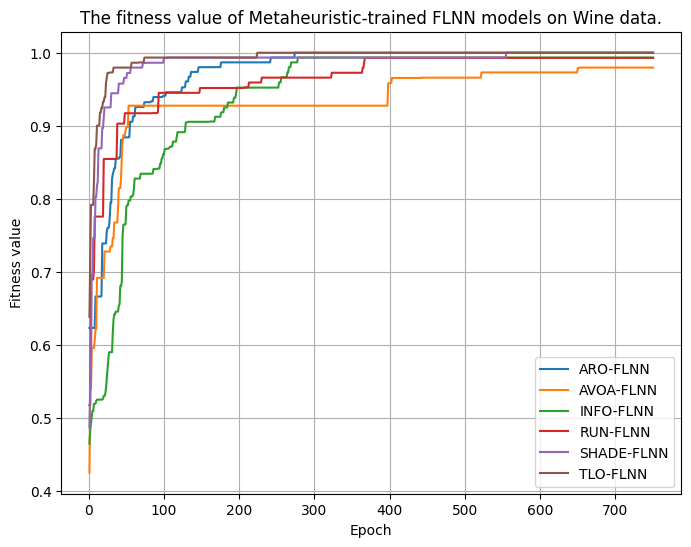

The table this chart was drawn from, first rows:
epoch, loss, Model
1, 0.4248, AVOA-FLNN
2, 0.5391, AVOA-FLNN
3, 0.5406, AVOA-FLNN
4, 0.5956, AVOA-FLNN
5, 0.5956, AVOA-FLNN
6, 0.5956, AVOA-FLNN
7, 0.5956, AVOA-FLNN
8, 0.6059, AVOA-FLNN
9, 0.6213, AVOA-FLNN
10, 0.6213, AVOA-FLNN
11, 0.6916, AVOA-FLNN
12, 0.6916, AVOA-FLNN
13, 0.6916, AVOA-FLNN
14, 0.6916, AVOA-FLNN
15, 0.6916, AVOA-FLNN
16, 0.6916, AVOA-FLNN
17, 0.6916, AVOA-FLNN
18, 0.6916, AVOA-FLNN
19, 0.6916, AVOA-FLNN
20, 0.6916, AVOA-FLNN
21, 0.7277, AVOA-FLNN
22, 0.7277, AVOA-FLNN
23, 0.7277, AVOA-FLNN
24, 0.7277, AVOA-FLNN
25, 0.7277, AVOA-FLNN
26, 0.7277, AVOA-FLNN
27, 0.7277, AVOA-FLNN
28, 0.7277, AVOA-FLNN
29, 0.7346, AVOA-FLNN
30, 0.7346, AVOA-FLNN
31, 0.7346, AVOA-FLNN
32, 0.746, AVOA-FLNN
33, 0.746, AVOA-FLNN
34, 0.7675, AVOA-FLNN
35, 0.7675, AVOA-FLNN
36, 0.7675, AVOA-FLNN
37, 0.7675, AVOA-FLNN
38, 0.7675, AVOA-FLNN
39, 0.7877, AVOA-FLNN
40, 0.8145, AVOA-FLNN
41, 0.8145, AVOA-FLNN
42, 0.8145, AVOA-FLNN
43, 0.8288, AVOA-FLNN
44, 0.8576, AVOA-FLNN
45, 0.8805, AVOA-FLNN
46, 0.8869, AVOA-FLNN
47, 0.8869, AVOA-FLNN
48, 0.8869, AVOA-FLNN
49, 0.8934, AVOA-FLNN
50, 0.8981, AVOA-FLNN
51, 0.8981, AVOA-FLNN
52, 0.8981, AVOA-FLNN
53, 0.9275, AVOA-FLNN
54, 0.9275, AVOA-FLNN
55, 0.9275, AVOA-FLNN
56, 0.9275, AVOA-FLNN
57, 0.9275, AVOA-FLNN
58, 0.9275, AVOA-FLNN
59, 0.9275, AVOA-FLNN
60, 0.9275, AVOA-FLNN
... 4,440 more rows
